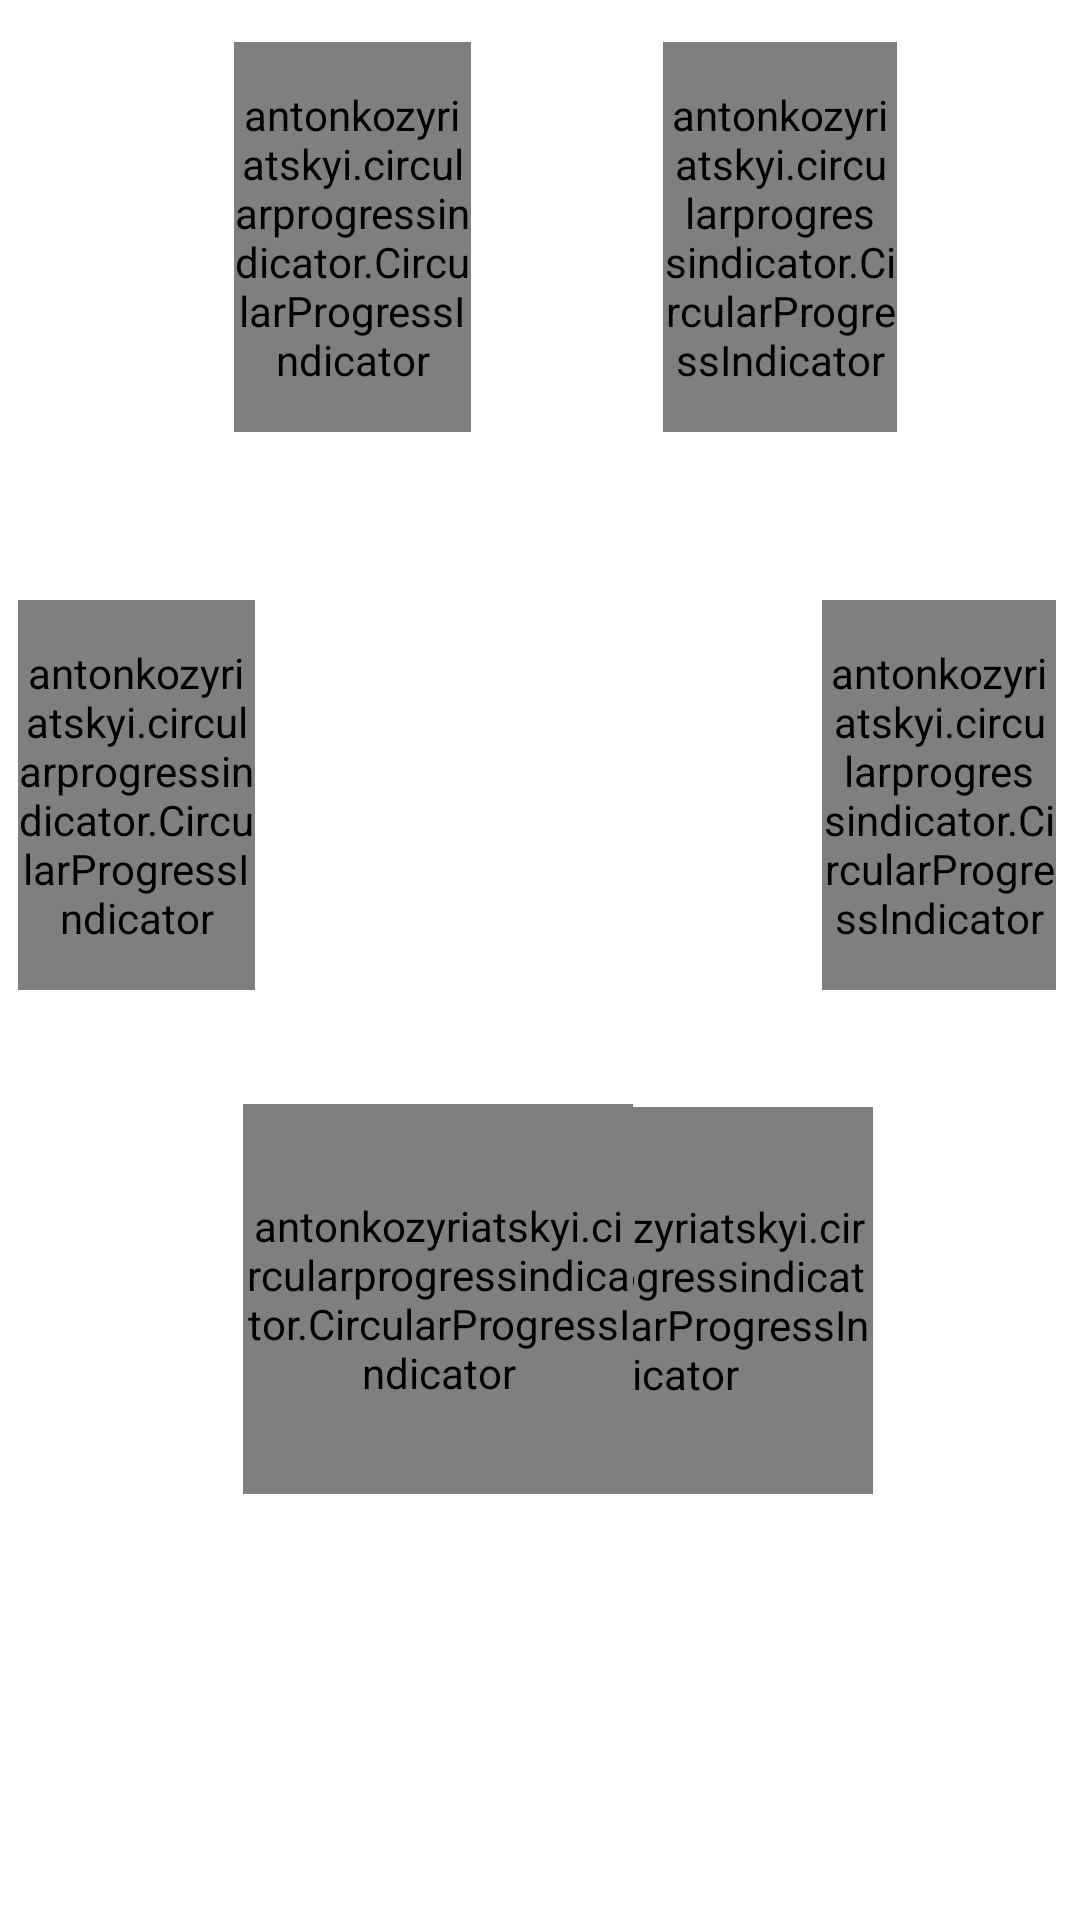

Here is an Android app screen rendered from its layout file. Give the layout XML and the strings, colors and styles it references.
<!-- AndroidManifest.xml: application theme Theme.AQMS -->
<!-- res/layout/activity_main.xml -->
<?xml version="1.0" encoding="utf-8"?>
<RelativeLayout xmlns:android="http://schemas.android.com/apk/res/android"
    xmlns:app="http://schemas.android.com/apk/res-auto"
    xmlns:tools="http://schemas.android.com/tools"
    android:layout_width="match_parent"
    android:layout_height="match_parent"
    android:background="@drawable/bg"
    tools:context=".MainActivity">


    <antonkozyriatskyi.circularprogressindicator.CircularProgressIndicator
        android:id="@+id/temp_progress"
        android:layout_width="133dp"
        android:layout_height="129dp"
        android:layout_below="@+id/mp503_progress"
        android:layout_alignParentEnd="true"
        android:layout_marginTop="39dp"
        android:layout_marginEnd="69dp"
        app:textColor="@color/white"
        app:direction="clockwise"
        app:drawDot="false"
        app:gradientEndColor="#CB3535"
        app:gradientType="sweep"
        app:layout_constraintEnd_toEndOf="parent"
        app:layout_constraintStart_toStartOf="parent"
        app:progressBackgroundColor="#3498DB"
        app:progressCap="butt"
        app:progressStrokeWidth="20dp"
        tools:ignore="MissingConstraints" />


    <TextView
        android:layout_width="wrap_content"
        android:layout_height="wrap_content"
        android:layout_alignBottom="@+id/temp_progress"
        android:layout_alignParentEnd="true"
        android:layout_marginEnd="102dp"
        android:layout_marginBottom="-19dp"
        android:text="TEMP:"
        android:textColor="@color/white"
        android:textStyle="bold" />

    <TextView
        android:id="@+id/temp_textView"
        android:layout_width="wrap_content"
        android:layout_height="wrap_content"
        android:layout_alignBottom="@+id/temp_progress"
        android:layout_alignParentEnd="true"
        android:layout_marginEnd="98dp"
        android:layout_marginBottom="-38dp"
        android:text="00.00°C"
        android:textColor="@color/white" />

    <antonkozyriatskyi.circularprogressindicator.CircularProgressIndicator
        android:id="@+id/hum_progress"
        android:layout_width="130dp"
        android:layout_height="130dp"
        android:layout_below="@+id/mhz19c_progress"
        android:layout_alignParentStart="true"
        android:layout_marginStart="81dp"
        app:textColor="@color/white"
        android:layout_marginTop="38dp"
        app:direction="clockwise"
        app:drawDot="false"
        app:gradientEndColor="#CB3535"
        app:gradientType="sweep"
        app:layout_constraintEnd_toEndOf="parent"
        app:layout_constraintStart_toStartOf="parent"
        app:progressBackgroundColor="#3498DB"
        app:progressCap="butt"
        app:progressStrokeWidth="20dp"
        tools:ignore="MissingConstraints" />

    <TextView

        android:layout_width="wrap_content"
        android:layout_height="wrap_content"
        android:layout_alignBottom="@+id/temp_progress"
        android:layout_alignParentEnd="true"
        android:layout_marginEnd="244dp"
        android:layout_marginBottom="-22dp"
        android:text="HUM:"
        android:textColor="@color/white"
        android:textStyle="bold" />

    <TextView
        android:id="@+id/hum_textView"

        android:layout_width="wrap_content"
        android:layout_height="wrap_content"
        android:layout_alignBottom="@+id/temp_progress"
        android:layout_alignParentEnd="true"
        android:layout_marginEnd="241dp"
        android:layout_marginBottom="-41dp"
        android:text="0.00 %"
        android:textColor="@color/white" />

    <antonkozyriatskyi.circularprogressindicator.CircularProgressIndicator
        android:id="@+id/p.m2.5_progress"
        android:layout_width="130dp"
        android:layout_height="130dp"
        android:layout_alignParentStart="true"
        app:textColor="@color/white"
        android:layout_alignParentTop="true"
        android:layout_alignParentEnd="true"
        android:layout_marginStart="221dp"
        android:layout_marginTop="14dp"
        android:layout_marginEnd="61dp"
        app:direction="clockwise"
        app:drawDot="false"
        app:gradientEndColor="#CB3535"
        app:gradientType="sweep"
        app:layout_constraintEnd_toEndOf="parent"
        app:layout_constraintStart_toStartOf="parent"
        app:progressBackgroundColor="#3498DB"
        app:progressCap="butt"
        app:progressStrokeWidth="20dp"
        tools:ignore="MissingConstraints" />

    <TextView
        android:id="@+id/p.m2.5_textView"

        android:layout_width="wrap_content"
        android:layout_height="wrap_content"
        android:layout_below="@+id/p.m2.5_progress"
        android:layout_alignParentEnd="true"
        android:layout_marginTop="23dp"
        android:layout_marginEnd="74dp"
        android:text="0000.00µg/cm³"
        android:textColor="@color/white" />

    <TextView

        android:layout_width="wrap_content"
        android:layout_height="wrap_content"
        android:layout_below="@+id/p.m2.5_progress"
        android:layout_alignParentEnd="true"
        android:layout_marginTop="2dp"
        android:layout_marginEnd="101dp"
        android:text="PM2.5:"
        android:textColor="@color/white"
        android:textStyle="bold" />

    <antonkozyriatskyi.circularprogressindicator.CircularProgressIndicator
        android:id="@+id/p.m10_progress"
        android:layout_width="130dp"
        android:layout_height="130dp"
        android:layout_alignParentStart="true"
        android:layout_alignParentTop="true"
        android:layout_alignParentEnd="true"
        android:layout_marginStart="78dp"
        android:layout_marginTop="14dp"
        android:layout_marginEnd="203dp"
        app:textColor="@color/white"
        app:direction="clockwise"
        app:drawDot="false"
        app:gradientEndColor="#CB3535"
        app:gradientType="sweep"
        app:layout_constraintEnd_toEndOf="parent"
        app:layout_constraintStart_toStartOf="parent"
        app:progressBackgroundColor="#3498DB"
        app:progressCap="butt"
        app:progressStrokeWidth="20dp"
        tools:ignore="MissingConstraints" />

    <TextView

        android:layout_width="wrap_content"
        android:layout_height="wrap_content"
        android:layout_below="@+id/p.m10_progress"
        android:layout_alignParentEnd="true"
        android:layout_marginTop="1dp"
        android:layout_marginEnd="245dp"
        android:text="PM10:"
        android:textColor="@color/white"
        android:textStyle="bold" />

    <TextView
        android:id="@+id/p.m10_textView"
        android:layout_width="wrap_content"
        android:layout_height="wrap_content"
        android:layout_below="@+id/p.m10_progress"
        android:layout_alignParentEnd="true"
        android:layout_marginTop="22dp"
        android:layout_marginEnd="215dp"
        android:text="0000.00µg/cm³"
        android:textColor="@color/white" />

    <antonkozyriatskyi.circularprogressindicator.CircularProgressIndicator
        android:id="@+id/mp503_progress"
        android:layout_width="130dp"
        android:layout_height="130dp"
        android:layout_below="@+id/p.m2.5_progress"
        android:layout_alignParentStart="true"
        app:textColor="@color/white"
        android:layout_alignParentTop="true"
        android:layout_alignParentEnd="true"
        android:layout_marginStart="274dp"
        android:layout_marginTop="200dp"
        android:layout_marginEnd="8dp"
        app:direction="clockwise"
        app:drawDot="false"
        app:gradientEndColor="#CB3535"
        app:gradientType="sweep"
        app:layout_constraintEnd_toEndOf="parent"
        app:layout_constraintStart_toStartOf="parent"
        app:progressBackgroundColor="#3498DB"
        app:progressCap="butt"
        app:progressStrokeWidth="20dp"
        tools:ignore="MissingConstraints" />


    <TextView

        android:layout_width="wrap_content"
        android:layout_height="wrap_content"
        android:layout_below="@+id/mp503_progress"
        android:layout_alignParentEnd="true"
        android:layout_marginTop="-1dp"
        android:layout_marginEnd="54dp"
        android:text="VOC:"
        android:textColor="@color/white"
        android:textStyle="bold" />

    <TextView
        android:id="@+id/mp503_textView"
        android:layout_width="wrap_content"
        android:layout_height="wrap_content"
        android:layout_below="@+id/mp503_progress"
        android:layout_alignParentEnd="true"
        android:layout_marginTop="19dp"
        android:layout_marginEnd="54dp"
        android:text="HIGH"
        android:textColor="@color/white" />

    <antonkozyriatskyi.circularprogressindicator.CircularProgressIndicator
        android:id="@+id/mhz19c_progress"
        android:layout_width="130dp"
        android:layout_height="130dp"
        android:layout_alignParentStart="true"
        app:textColor="@color/white"
        android:layout_alignParentTop="true"
        android:layout_alignParentEnd="true"
        android:layout_marginStart="6dp"
        android:layout_marginTop="200dp"
        android:layout_marginEnd="275dp"
        app:direction="clockwise"
        app:drawDot="false"
        app:gradientEndColor="#CB3535"
        app:gradientType="sweep"
        app:layout_constraintEnd_toEndOf="parent"
        app:layout_constraintStart_toStartOf="parent"
        app:progressBackgroundColor="#3498DB"
        app:progressCap="butt"
        app:progressStrokeWidth="20dp"
        tools:ignore="MissingConstraints"

        />

    <TextView

        android:layout_width="wrap_content"
        android:layout_height="wrap_content"
        android:layout_below="@+id/mhz19c_progress"
        android:layout_alignParentStart="true"
        android:layout_marginStart="49dp"
        android:layout_marginLeft="35dp"
        android:layout_marginTop="2dp"
        android:textColor="@color/white"
        android:text="CO2:"
        android:textStyle="bold" />

    <TextView
        android:id="@+id/mhz19c_textView"
        android:layout_width="wrap_content"
        android:layout_height="wrap_content"
        android:layout_below="@+id/mhz19c_progress"
        android:layout_alignParentEnd="true"
        android:layout_marginTop="23dp"
        android:layout_marginEnd="315dp"
        android:text="0.00 PPM"
        android:textColor="@color/white" />

    <TextView
        android:id="@+id/textView1"
        android:layout_width="wrap_content"
        android:layout_height="wrap_content"
        android:layout_alignParentEnd="true"
        android:layout_alignParentBottom="true"
        android:layout_marginEnd="140dp"
        android:layout_marginBottom="11dp"
        android:text=""
        android:textColor="@color/white"
        android:textSize="50dp"
        android:textStyle="bold" />


</RelativeLayout>
<!-- resources referenced by this layout -->
<resources>
  <color name="white">#FFFFFFFF</color>
  <style name="Theme.AQMS" parent="Theme.MaterialComponents.DayNight.DarkActionBar">
          
          <item name="colorPrimary">@color/purple_500</item>
          <item name="colorPrimaryVariant">@color/purple_700</item>
          <item name="colorOnPrimary">@color/white</item>
          
          <item name="colorSecondary">@color/teal_200</item>
          <item name="colorSecondaryVariant">@color/teal_700</item>
          <item name="colorOnSecondary">@color/black</item>
          
          <item name="android:statusBarColor" tools:targetApi="l">?attr/colorPrimaryVariant</item>
          
      </style>
  <color name="purple_500">#1A1E1E</color>
  <color name="purple_700">#FF000000</color>
  <color name="teal_200">#FF03DAC5</color>
  <color name="teal_700">#FF018786</color>
  <color name="black">#FF000000</color>
</resources>
